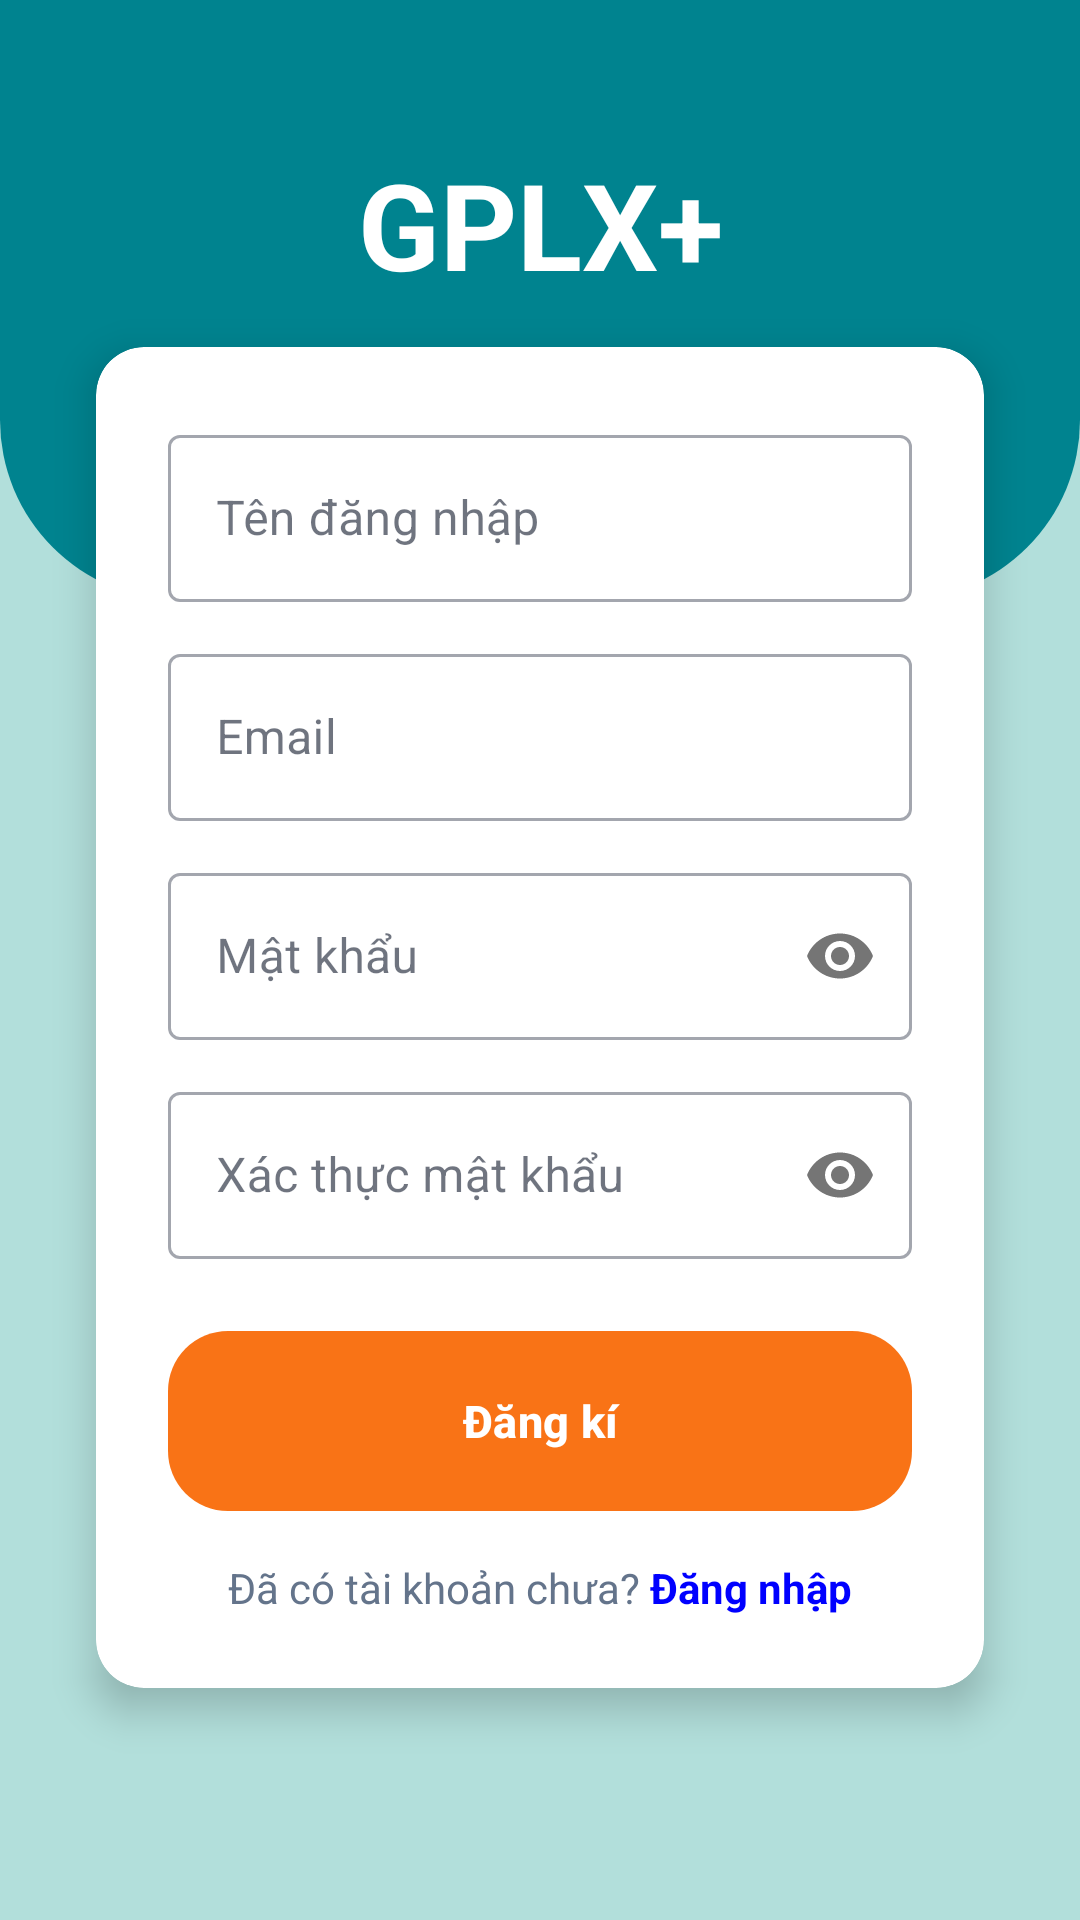

This screen was rendered from an Android layout file. Write that file and the resources it references.
<!-- AndroidManifest.xml: application theme Theme.Final -->
<!-- res/layout/activity_register.xml -->
<?xml version="1.0" encoding="utf-8"?>
<androidx.constraintlayout.widget.ConstraintLayout
    xmlns:android="http://schemas.android.com/apk/res/android"
    xmlns:app="http://schemas.android.com/apk/res-auto"
    xmlns:tools="http://schemas.android.com/tools"
    android:layout_width="match_parent"
    android:layout_height="match_parent"
    android:background="@color/teal_light"
    tools:context=".RegisterActivity">

    <View
        android:id="@+id/top_view"
        android:layout_width="match_parent"
        android:layout_height="200dp" android:background="@drawable/bg_top_curve"
        app:layout_constraintEnd_toEndOf="parent"
        app:layout_constraintStart_toStartOf="parent"
        app:layout_constraintTop_toTopOf="parent" />

    <TextView
        android:id="@+id/tv_title"
        android:layout_width="wrap_content"
        android:layout_height="wrap_content"
        android:layout_marginTop="48dp"
        android:gravity="center"
        android:text="GPLX+"
        android:textColor="@android:color/white"
        android:textSize="40sp"
        android:textStyle="bold"
        app:layout_constraintEnd_toEndOf="parent"
        app:layout_constraintStart_toStartOf="parent"
        app:layout_constraintTop_toTopOf="@id/top_view" />


    <androidx.cardview.widget.CardView
        android:id="@+id/card_view_register"
        android:layout_width="0dp"
        android:layout_height="wrap_content"
        android:layout_marginStart="32dp"
        android:layout_marginEnd="32dp"
        app:cardCornerRadius="16dp"
        app:cardElevation="8dp"
        app:layout_constraintBottom_toBottomOf="parent"
        app:layout_constraintEnd_toEndOf="parent"
        app:layout_constraintStart_toStartOf="parent"
        app:layout_constraintTop_toTopOf="parent"
        app:layout_constraintVertical_bias="0.6">

        <LinearLayout
        android:layout_width="match_parent"
        android:layout_height="wrap_content"
        android:orientation="vertical"
        android:padding="24dp">

            <com.google.android.material.textfield.TextInputLayout
                android:id="@+id/layout_username"
                style="@style/Widget.MaterialComponents.TextInputLayout.OutlinedBox"
                android:layout_width="match_parent"
                android:layout_height="wrap_content"
                android:hint="Tên đăng nhập">

                <com.google.android.material.textfield.TextInputEditText
                    android:id="@+id/et_username_register"
                    android:layout_width="match_parent"
                    android:layout_height="wrap_content"
                    android:inputType="text" />
            </com.google.android.material.textfield.TextInputLayout>

            <com.google.android.material.textfield.TextInputLayout
                android:id="@+id/layout_email"
                style="@style/Widget.MaterialComponents.TextInputLayout.OutlinedBox"
                android:layout_width="match_parent"
                android:layout_height="wrap_content"
                android:layout_marginTop="12dp"
                android:hint="Email">

                <com.google.android.material.textfield.TextInputEditText
                    android:id="@+id/et_email_register"
                    android:layout_width="match_parent"
                    android:layout_height="wrap_content"
                    android:inputType="textEmailAddress" />
            </com.google.android.material.textfield.TextInputLayout>

            <com.google.android.material.textfield.TextInputLayout
                android:id="@+id/layout_password"
                style="@style/Widget.MaterialComponents.TextInputLayout.OutlinedBox"
                android:layout_width="match_parent"
                android:layout_height="wrap_content"
                android:layout_marginTop="12dp"
                android:hint="Mật khẩu"
                app:passwordToggleEnabled="true">

                <com.google.android.material.textfield.TextInputEditText
                    android:id="@+id/et_password_register"
                    android:layout_width="match_parent"
                    android:layout_height="wrap_content"
                    android:inputType="textPassword" />
            </com.google.android.material.textfield.TextInputLayout>

            <com.google.android.material.textfield.TextInputLayout
                android:id="@+id/layout_confirm_password"
                style="@style/Widget.MaterialComponents.TextInputLayout.OutlinedBox"
                android:layout_width="match_parent"
                android:layout_height="wrap_content"
                android:layout_marginTop="12dp"
                android:hint="Xác thực mật khẩu"
                app:passwordToggleEnabled="true">

                <com.google.android.material.textfield.TextInputEditText
                    android:id="@+id/et_confirm_password_register"
                    android:layout_width="match_parent"
                    android:layout_height="wrap_content"
                    android:inputType="textPassword" />
            </com.google.android.material.textfield.TextInputLayout>

        <com.google.android.material.button.MaterialButton
            android:id="@+id/btn_register"
            android:layout_width="match_parent"
            android:layout_height="60dp"
            android:layout_marginTop="24dp"
            android:backgroundTint="@color/teal_primary"
            android:text="Đăng kí"
            app:cornerRadius="8dp" />

        <LinearLayout
            android:layout_width="wrap_content"
            android:layout_height="wrap_content"
            android:layout_gravity="center_horizontal"
            android:layout_marginTop="16dp"
            android:orientation="horizontal">

            <TextView
                android:layout_width="wrap_content"
                android:layout_height="wrap_content"
                android:text="Đã có tài khoản chưa? "
                android:textColor="@color/text_secondary" />

            <TextView
                android:id="@+id/tv_login_now"
                android:layout_width="wrap_content"
                android:layout_height="wrap_content"
                android:text="Đăng nhập"
                android:textColor="@color/text_link"
                android:textStyle="bold" />
        </LinearLayout>

    </LinearLayout>

    </androidx.cardview.widget.CardView>

</androidx.constraintlayout.widget.ConstraintLayout>
<!-- resources referenced by this layout -->
<resources>
  <color name="teal_light">#B2DFDB</color>
  <color name="teal_primary">#009688</color>
  <color name="text_link">#0000FF</color>
  <color name="text_secondary">@color/color_text_secondary</color>
  <!-- drawable bg_top_curve (drawable) -->
  <shape xmlns:android="http://schemas.android.com/apk/res/android">
      <solid android:color="#00838F"/> <corners
      android:bottomLeftRadius="60dp"
      android:bottomRightRadius="60dp"/>
  </shape>
  <style name="Theme.Final" parent="Base.Theme.Final" />
  <color name="color_text_secondary">#64748B</color>
  <color name="color_primary">#F97316</color>
  <color name="color_primary_variant">#FB923C</color>
  <color name="color_on_primary">#FFFFFF</color>
  <color name="color_surface_soft">#F1F3F8</color>
  <color name="color_background">#F6F7FB</color>
  <color name="color_surface">#FFFFFF</color>
  <color name="color_text_primary">#0F172A</color>
  <color name="color_hero_bg">#0B1220</color>
  <style name="ButtonPrimary" parent="Widget.Material3.Button">
          <item name="android:background">@drawable/btn_primary_gradient</item>
          <item name="android:textColor">@color/color_on_primary</item>
          <item name="android:textSize">15sp</item>
          <item name="android:textStyle">bold</item>
          <item name="cornerRadius">@dimen/radius_button</item>
          <item name="android:paddingStart">@dimen/padding_medium</item>
          <item name="android:paddingEnd">@dimen/padding_medium</item>
          <item name="android:paddingTop">14dp</item>
          <item name="android:paddingBottom">14dp</item>
          <item name="android:minHeight">@dimen/button_height</item>
      </style>
  <style name="ButtonOutline" parent="Widget.Material3.Button.OutlinedButton">
          <item name="android:background">@drawable/btn_outline</item>
          <item name="android:textColor">@color/color_primary</item>
          <item name="android:textSize">15sp</item>
          <item name="cornerRadius">@dimen/radius_button</item>
          <item name="strokeColor">@color/color_outline</item>
          <item name="android:paddingStart">@dimen/padding_medium</item>
          <item name="android:paddingEnd">@dimen/padding_medium</item>
          <item name="android:paddingTop">14dp</item>
          <item name="android:paddingBottom">14dp</item>
      </style>
  <style name="ButtonSecondary" parent="Widget.Material3.Button.OutlinedButton">
          <item name="android:background">@drawable/btn_secondary</item>
          <item name="android:textColor">@color/color_on_primary</item>
          <item name="android:textSize">15sp</item>
          <item name="cornerRadius">@dimen/radius_button</item>
          <item name="android:paddingStart">@dimen/padding_medium</item>
          <item name="android:paddingEnd">@dimen/padding_medium</item>
          <item name="android:paddingTop">14dp</item>
          <item name="android:paddingBottom">14dp</item>
      </style>
  <dimen name="radius_button">20dp</dimen>
  <dimen name="padding_medium">16dp</dimen>
  <dimen name="button_height">48dp</dimen>
  <color name="color_outline">#E5E7EB</color>
  <color name="ripple_primary">#33F97316</color>
  <color name="button_primary_disabled">#66F97316</color>
  <color name="button_primary_pressed">#EA580C</color>
  <color name="ripple_outline">#33111111</color>
  <color name="button_outline_stroke_disabled">#66F97316</color>
  <color name="button_outline_stroke">@color/color_primary</color>
  <color name="ripple_secondary">#33FB923C</color>
  <color name="button_secondary_disabled">#66FB923C</color>
  <color name="button_secondary_pressed">#F97316</color>
  <color name="button_secondary">@color/color_primary_variant</color>
</resources>
